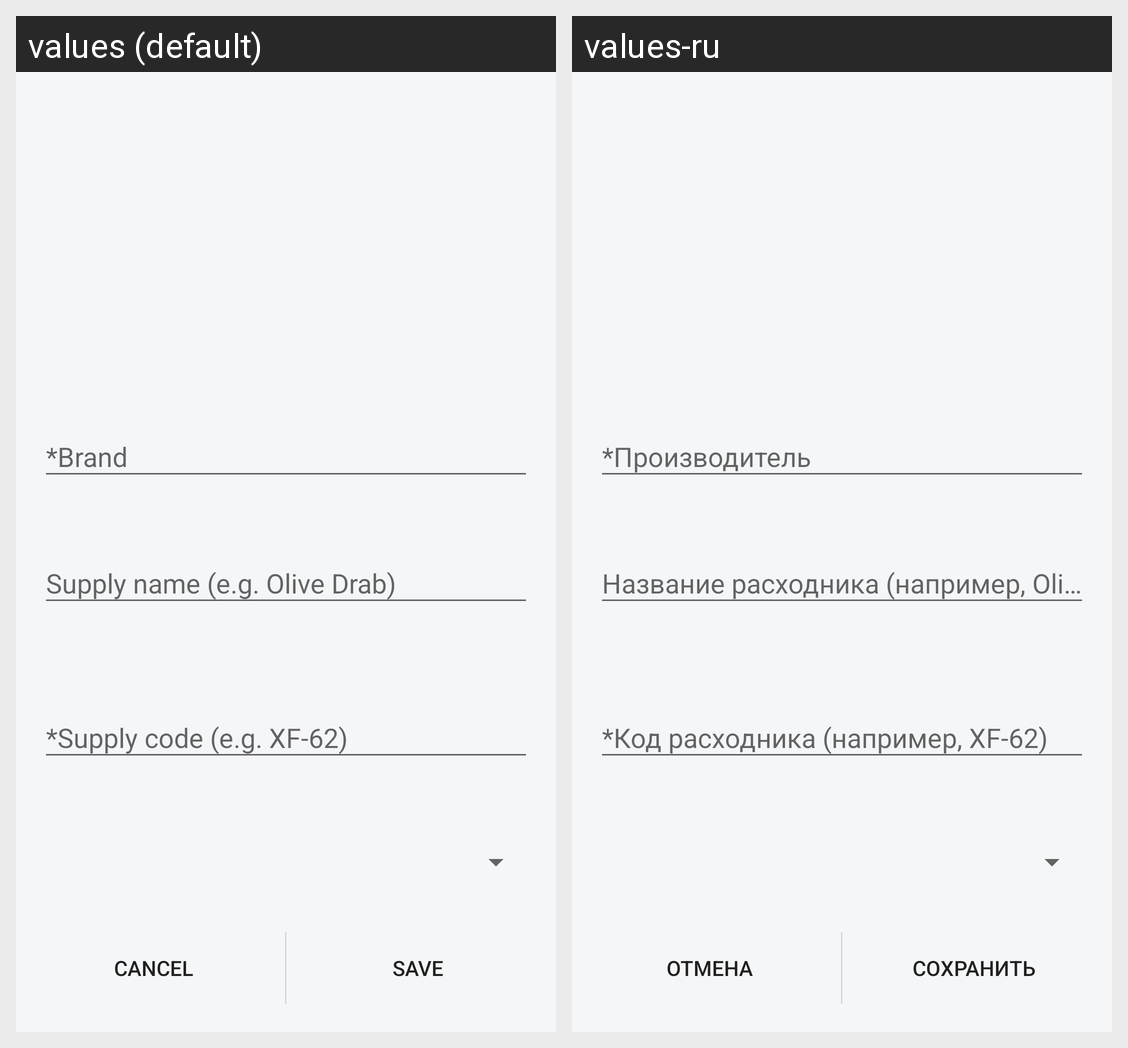

Translations of the strings shown on this Android screen, per locale in the grid:
Android screen res/layout/fragment_add_paint.xml rendered under 2 locales, left to right: values (default), values-ru. Device: Nexus 5 (rendered at 1080×1920; each locale shown at half size, 540×960, under a caption strip naming it); theme AppTheme.NoActionBar.
Strings drawn on this screen, with the default value and each locale's value (text and hints the layout hard-codes, and strings that could not be matched under every locale, appear in the picture but are not listed):

cancel
  values: Cancel
  values-ru: Отмена

save
  values: Save
  values-ru: Сохранить
